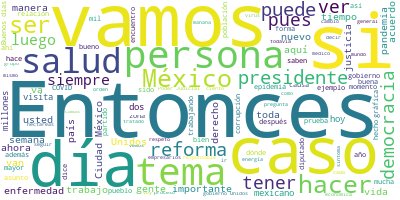

Source data for this figure (header and first rows):
Participante, Texto, Sentimiento, Palabras, Dia, Mes, Anio
PRESIDENTE ANDRES MANUEL LOPEZ OBRADOR, Buenos días., 0.9384, 2, 07, 07, 2020
PRESIDENTE ANDRES MANUEL LOPEZ OBRADOR, Este día vamos a dedicarlo como lo hacem…, 0.0586, 76, 07, 07, 2020
PRESIDENTE ANDRES MANUEL LOPEZ OBRADOR, Mañana no vamos a poder estar, pero cuan…, 0.3108, 33, 07, 07, 2020
PRESIDENTE ANDRES MANUEL LOPEZ OBRADOR, Adelante, doctor., 0.1783, 2, 07, 07, 2020
JORGE ALCOCER VARELA, Muchas gracias, señor presidente., 0.4266, 4, 07, 07, 2020
JORGE ALCOCER VARELA, Gusto en saludarlos. Muy buenos días. En…, 0.5274, 108, 07, 07, 2020
JORGE ALCOCER VARELA, En estos días, ustedes saben, semanas, m…, 0.006883, 43, 07, 07, 2020
JORGE ALCOCER VARELA, Y en este camino, que ha sido evidente p…, 0.06959, 72, 07, 07, 2020
JORGE ALCOCER VARELA, Día con día el doctor Hugo López-Gatell …, 0.2046, 55, 07, 07, 2020
JORGE ALCOCER VARELA, Hoy, por razones también de prisa, porqu…, 0.1447, 82, 07, 07, 2020
JORGE ALCOCER VARELA, Hugo, por favor., 0.2923, 3, 07, 07, 2020
HUGO LOPEZ-GATELL RAMIREZ, Con su permiso, presidente. Maestro, muy…, 0.7734, 14, 07, 07, 2020
HUGO LOPEZ-GATELL RAMIREZ, Vamos a brevemente repasar el informe té…, 0.1423, 39, 07, 07, 2020
HUGO LOPEZ-GATELL RAMIREZ, Aquí lo que recordamos a ustedes es que …, 0.05974, 59, 07, 07, 2020
HUGO LOPEZ-GATELL RAMIREZ, A nivel mundial tenemos una enfermedad q…, 0.05529, 63, 07, 07, 2020
HUGO LOPEZ-GATELL RAMIREZ, Y este es un proceso gradual que no se p…, 0.07847, 31, 07, 07, 2020
HUGO LOPEZ-GATELL RAMIREZ, Esto parece una paradoja, porque obviame…, 0.5083, 78, 07, 07, 2020
HUGO LOPEZ-GATELL RAMIREZ, Concretamente, en el caso de México este…, 0.5662, 35, 07, 07, 2020
HUGO LOPEZ-GATELL RAMIREZ, No es posible tener paralizada la socied…, 0.2218, 65, 07, 07, 2020
HUGO LOPEZ-GATELL RAMIREZ, En la información internacional nos inte…, 0.9748, 105, 07, 07, 2020
HUGO LOPEZ-GATELL RAMIREZ, Y vean ustedes. Tenemos en las dos prime…, 0.6337, 96, 07, 07, 2020
HUGO LOPEZ-GATELL RAMIREZ, Europa, por su parte, tuvo el ascenso ha…, 0.42, 27, 07, 07, 2020
HUGO LOPEZ-GATELL RAMIREZ, Y, finalmente, África y otras regiones d…, 0.03581, 37, 07, 07, 2020
HUGO LOPEZ-GATELL RAMIREZ, Entrando al aspecto nacional, en esta nu…, 0.9805, 23, 07, 07, 2020
HUGO LOPEZ-GATELL RAMIREZ, Esta es una enfermedad que en su gran ma…, 0.009709, 95, 07, 07, 2020
HUGO LOPEZ-GATELL RAMIREZ, De modo que insistimos, las personas que…, 0.0237, 62, 07, 07, 2020
HUGO LOPEZ-GATELL RAMIREZ, Este es tiempo valiosísimo. Si se pierde…, 0.07157, 46, 07, 07, 2020
HUGO LOPEZ-GATELL RAMIREZ, Veamos en esta gráfica que tenemos 261 m…, 0.703, 58, 07, 07, 2020
HUGO LOPEZ-GATELL RAMIREZ, Las personas que se enfermaron en los úl…, 0.06661, 45, 07, 07, 2020
HUGO LOPEZ-GATELL RAMIREZ, Desafortunadamente han fallecido 31 mil …, 0.1553, 9, 07, 07, 2020
HUGO LOPEZ-GATELL RAMIREZ, Vamos a pasar a la siguiente. Vamos a sa…, 0.3015, 20, 07, 07, 2020
HUGO LOPEZ-GATELL RAMIREZ, Nos centramos en la Ciudad de México en …, 0.4587, 63, 07, 07, 2020
HUGO LOPEZ-GATELL RAMIREZ, Aquí tenemos noticias positivas. La Ciud…, 0.5468, 72, 07, 07, 2020
HUGO LOPEZ-GATELL RAMIREZ, Pero vemos una noticia positiva que es: …, 0.5067, 58, 07, 07, 2020
HUGO LOPEZ-GATELL RAMIREZ, Y esto lo vemos aquí en la gráfica donde…, 0.146, 92, 07, 07, 2020
HUGO LOPEZ-GATELL RAMIREZ, La siguiente nos la saltamos, el detalle…, 0.8285, 102, 07, 07, 2020
HUGO LOPEZ-GATELL RAMIREZ, Y vemos de manera rápida que hay intensi…, 0.07154, 43, 07, 07, 2020
HUGO LOPEZ-GATELL RAMIREZ, Para tener una comparación apropiada des…, 0.1268, 76, 07, 07, 2020
HUGO LOPEZ-GATELL RAMIREZ, Regresando a la Ciudad de México, vean u…, 0.5172, 63, 07, 07, 2020
HUGO LOPEZ-GATELL RAMIREZ, Sin embargo, también existen noticias po…, 0.117, 48, 07, 07, 2020
HUGO LOPEZ-GATELL RAMIREZ, Lo vemos más claramente en la siguiente …, 0.5417, 67, 07, 07, 2020
HUGO LOPEZ-GATELL RAMIREZ, Finalmente, veamos la ocupación hospital…, 0.5213, 86, 07, 07, 2020
HUGO LOPEZ-GATELL RAMIREZ, Y en orden de lado izquierdo hacia el de…, 0.1307, 42, 07, 07, 2020
HUGO LOPEZ-GATELL RAMIREZ, Y en la última diapositiva vemos un pano…, 0.7626, 51, 07, 07, 2020
HUGO LOPEZ-GATELL RAMIREZ, Del lado izquierdo en adelante tenemos e…, 0.5665, 68, 07, 07, 2020
HUGO LOPEZ-GATELL RAMIREZ, Esto es todo, presidente, secretario., 0.3646, 5, 07, 07, 2020
PRESIDENTE ANDRES MANUEL LOPEZ OBRADOR, Buenos, pues es importante el saber que …, 0.2016, 34, 07, 07, 2020
PRESIDENTE ANDRES MANUEL LOPEZ OBRADOR, Tenemos que seguir manteniendo la sana d…, 0.8847, 25, 07, 07, 2020
PRESIDENTE ANDRES MANUEL LOPEZ OBRADOR, Aquí aprovecho para agradecerle a todo e…, 0.06905, 92, 07, 07, 2020
PRESIDENTE ANDRES MANUEL LOPEZ OBRADOR, Aprovechar para agradecerles mucho a los…, 0.2771, 57, 07, 07, 2020
PRESIDENTE ANDRES MANUEL LOPEZ OBRADOR, Decir que estamos atentos porque hay est…, 0.2109, 56, 07, 07, 2020
PRESIDENTE ANDRES MANUEL LOPEZ OBRADOR, También informar que se han entregado lo…, 0.00717, 99, 07, 07, 2020
PRESIDENTE ANDRES MANUEL LOPEZ OBRADOR, Quiero también agradecer a todos los ser…, 0.4738, 66, 07, 07, 2020
PRESIDENTE ANDRES MANUEL LOPEZ OBRADOR, Esto no les ha gustado mucho a nuestros …, 0.5037, 50, 07, 07, 2020
PRESIDENTE ANDRES MANUEL LOPEZ OBRADOR, Y vamos a seguir informando sin caer en …, 0.02635, 49, 07, 07, 2020
PRESIDENTE ANDRES MANUEL LOPEZ OBRADOR, Lo que hablaba, por ejemplo, Hugo hasta …, 0.01215, 49, 07, 07, 2020
PRESIDENTE ANDRES MANUEL LOPEZ OBRADOR, Por ejemplo, que ya se superó a Italia, …, 0.6508, 60, 07, 07, 2020
PRESIDENTE ANDRES MANUEL LOPEZ OBRADOR, Y es hasta penoso, porque estas comparac…, 0.005355, 53, 07, 07, 2020
PRESIDENTE ANDRES MANUEL LOPEZ OBRADOR, Pero bueno, vamos adelante. Como acordam…, 0.4758, 90, 07, 07, 2020
PRESIDENTE ANDRES MANUEL LOPEZ OBRADOR, Siempre es importante el que haya cooper…, 0.58, 29, 07, 07, 2020
... 154 more rows
